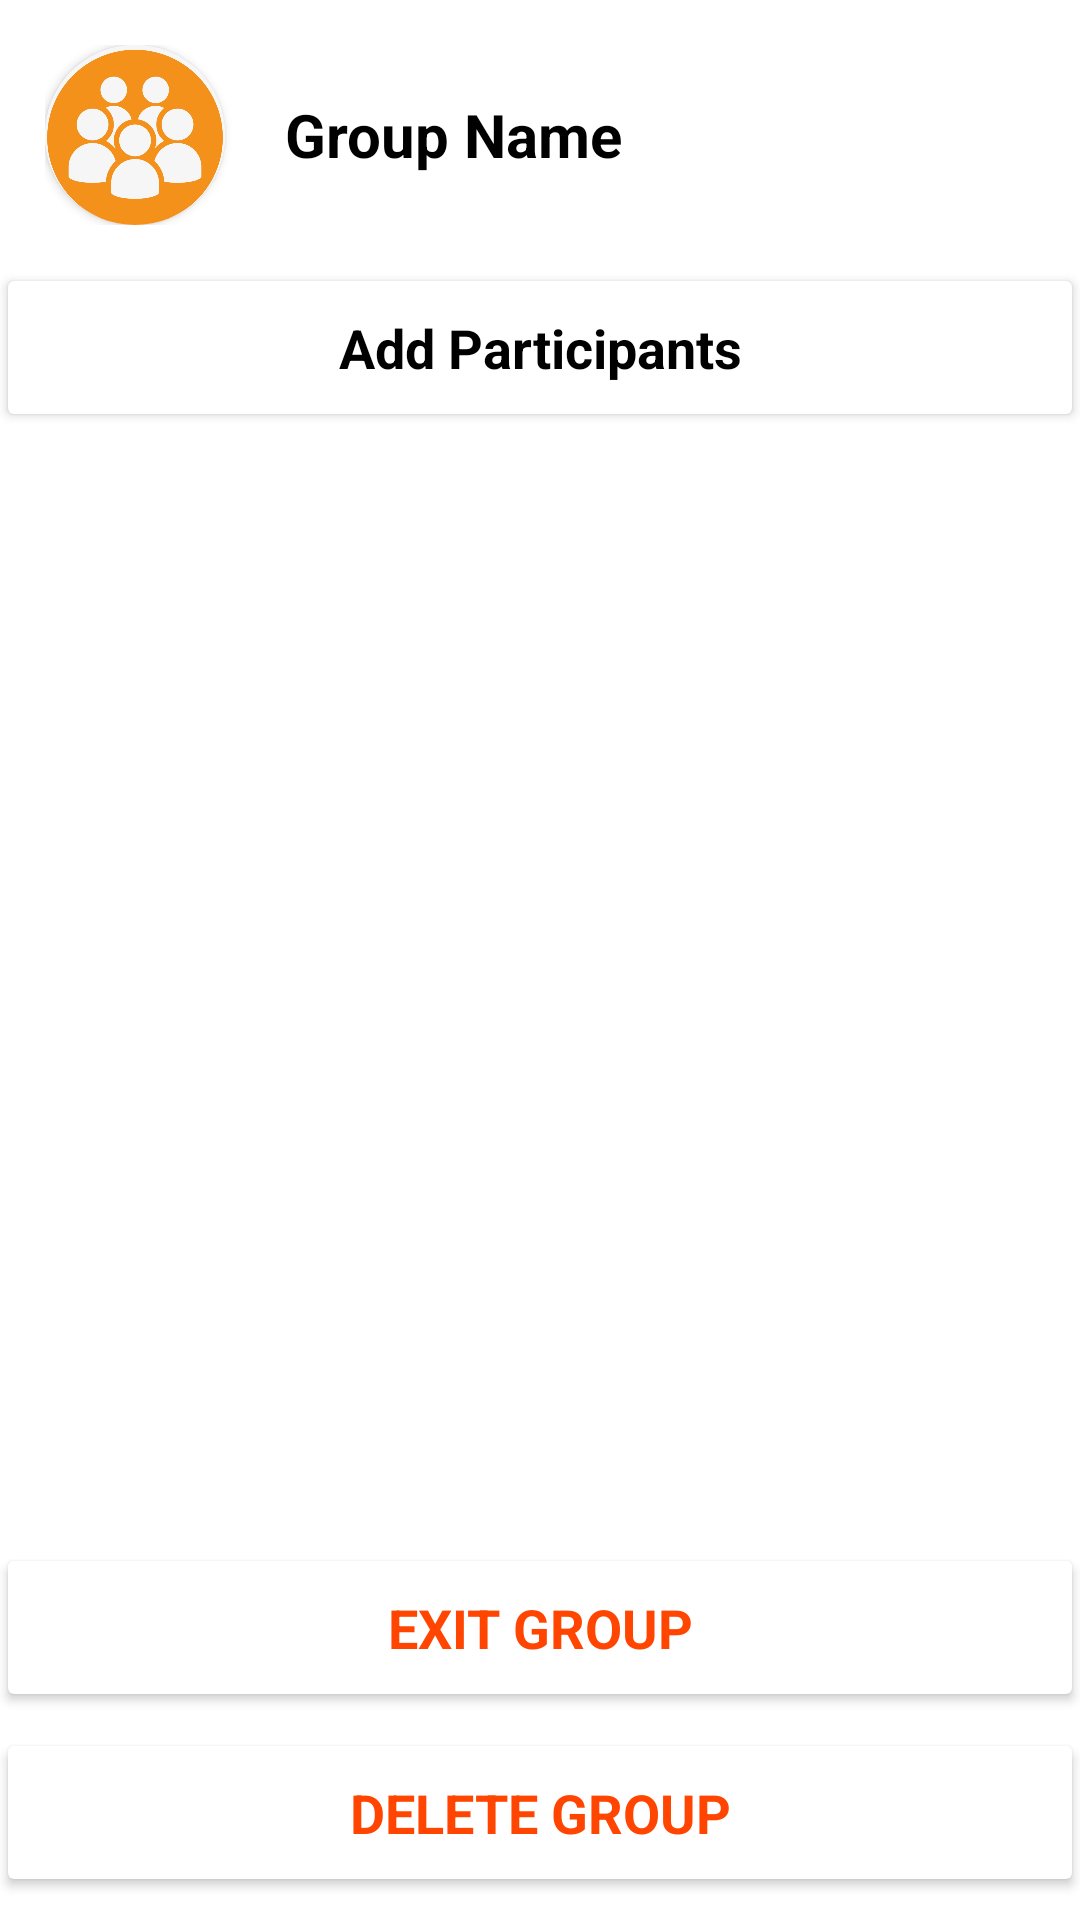

Android layout source for this screen:
<!-- AndroidManifest.xml: application theme Theme.Greenqube -->
<!-- res/layout/activity_group_info.xml -->
<?xml version="1.0" encoding="utf-8"?>
<androidx.constraintlayout.widget.ConstraintLayout xmlns:android="http://schemas.android.com/apk/res/android"
    xmlns:app="http://schemas.android.com/apk/res-auto"
    xmlns:tools="http://schemas.android.com/tools"
    android:layout_width="match_parent"
    android:layout_height="match_parent"
    android:background="@color/browser_actions_bg_grey"
    tools:context=".chatclasses.GroupInfoActivity">

    <LinearLayout
        android:id="@+id/linearLayout"
        android:layout_width="match_parent"
        android:layout_height="wrap_content"
        android:background="@color/white"
        android:gravity="center"
        android:orientation="horizontal"
        android:padding="15dp"
        app:layout_constraintEnd_toEndOf="parent"
        app:layout_constraintStart_toStartOf="parent"
        app:layout_constraintTop_toTopOf="parent">

        <androidx.cardview.widget.CardView
            android:layout_width="wrap_content"
            android:layout_height="wrap_content"
            app:cardCornerRadius="100dp">

            <ImageView
                android:id="@+id/ivGroupIcon"
                android:layout_width="60dp"
                android:layout_height="60dp"
                android:scaleType="centerCrop"
                app:srcCompat="@mipmap/ic_group" />
        </androidx.cardview.widget.CardView>

        <TextView
            android:id="@+id/tvGroupInfoName"
            android:layout_width="match_parent"
            android:layout_height="wrap_content"
            android:layout_marginStart="20dp"
            android:layout_weight="1"
            android:text="Group Name"
            android:textColor="@color/black"
            android:textSize="20sp"
            android:textStyle="bold" />

        <ImageView
            android:id="@+id/ivEditGroupInfo"
            android:layout_width="30dp"
            android:layout_height="30dp"
            android:clickable="true"
            app:srcCompat="@drawable/ic_edit" />
    </LinearLayout>

    <androidx.cardview.widget.CardView
        android:id="@+id/cvAddParticipants"
        android:layout_width="match_parent"
        android:layout_height="wrap_content"
        app:cardUseCompatPadding="true"
        app:layout_constraintEnd_toEndOf="parent"
        app:layout_constraintStart_toStartOf="parent"
        app:layout_constraintTop_toBottomOf="@+id/linearLayout">

        <TextView
            android:id="@+id/tvAddParticipants"
            android:layout_width="match_parent"
            android:layout_height="wrap_content"
            android:clickable="true"
            android:gravity="center"
            android:padding="10dp"
            android:text="Add Participants"
            android:textColor="@color/black"
            android:textSize="18sp"
            android:textStyle="bold" />
    </androidx.cardview.widget.CardView>

    <androidx.recyclerview.widget.RecyclerView
        android:id="@+id/rvParticipants"
        android:layout_width="match_parent"
        android:layout_height="0dp"
        android:layout_marginStart="5dp"
        android:layout_marginTop="10dp"
        android:layout_marginEnd="5dp"
        android:layout_marginBottom="10dp"
        app:layout_constraintBottom_toTopOf="@+id/cardView10"
        app:layout_constraintEnd_toEndOf="parent"
        app:layout_constraintStart_toStartOf="parent"
        app:layout_constraintTop_toBottomOf="@+id/cvAddParticipants" />

    <androidx.cardview.widget.CardView
        android:id="@+id/cardView10"
        android:layout_width="match_parent"
        android:layout_height="wrap_content"
        android:layout_marginBottom="10dp"
        app:cardUseCompatPadding="true"
        app:layout_constraintBottom_toTopOf="@+id/cardView9"
        app:layout_constraintEnd_toEndOf="parent"
        app:layout_constraintHorizontal_bias="0.0"
        app:layout_constraintStart_toStartOf="parent">

        <TextView
            android:id="@+id/tvExit"
            android:layout_width="match_parent"
            android:layout_height="wrap_content"
            android:clickable="true"
            android:gravity="center"
            android:padding="10dp"
            android:text="EXIT GROUP"
            android:textColor="@color/red"
            android:textSize="18sp"
            android:textStyle="bold" />
    </androidx.cardview.widget.CardView>

    <androidx.cardview.widget.CardView
        android:id="@+id/cardView9"
        android:layout_width="match_parent"
        android:layout_height="wrap_content"
        android:layout_marginBottom="10dp"
        app:cardUseCompatPadding="true"
        app:layout_constraintBottom_toBottomOf="parent"
        app:layout_constraintEnd_toEndOf="parent"
        app:layout_constraintStart_toStartOf="parent">

        <TextView
            android:id="@+id/tvDeleteGroup"
            android:layout_width="match_parent"
            android:layout_height="wrap_content"
            android:clickable="true"
            android:gravity="center"
            android:padding="10dp"
            android:text="DELETE GROUP"
            android:textColor="@color/red"
            android:textSize="18sp"
            android:textStyle="bold" />
    </androidx.cardview.widget.CardView>
</androidx.constraintlayout.widget.ConstraintLayout>
<!-- resources referenced by this layout -->
<resources>
  <color name="black">#FF000000</color>
  <color name="red">#FF4500</color>
  <color name="white">#FFFFFFFF</color>
  <!-- mipmap ic_group: png bitmap (mipmap-xhdpi, 33891 bytes) -->
  <style name="Theme.Greenqube" parent="Theme.MaterialComponents.DayNight.DarkActionBar">
          
          <item name="colorPrimary">@color/primary</item>
          <item name="colorPrimaryVariant">@color/primaryDark</item>
          <item name="colorOnPrimary">@color/white</item>
          
          <item name="colorSecondary">@color/primary</item>
          <item name="colorSecondaryVariant">@color/primaryDark</item>
          <item name="colorOnSecondary">@color/black</item>
          
          <item name="android:statusBarColor" tools:targetApi="l">?attr/colorPrimaryVariant</item>
          
      </style>
  <color name="primary">#00B22D</color>
  <color name="primaryDark">#00B22D</color>
</resources>
